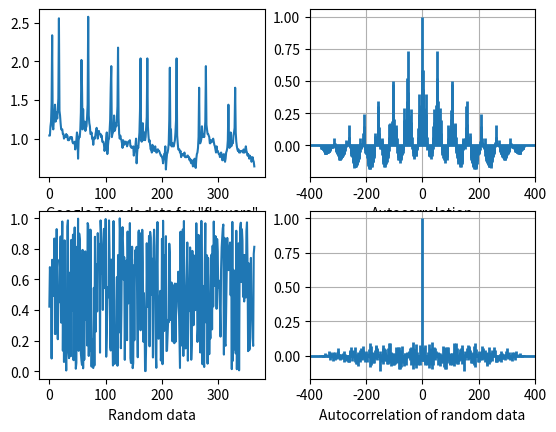

Write Python code to recreate this figure.
import matplotlib.pyplot as plt
import numpy as np

# daily search trend for keyword 'flowers' for a year
d = [
 1.04, 1.04, 1.16, 1.22, 1.46, 2.34, 1.16, 1.12, 1.24, 1.30, 1.44, 1.22, 1.26,
 1.34, 1.26, 1.40, 1.52, 2.56, 1.36, 1.30, 1.20, 1.12, 1.12, 1.12, 1.06, 1.06,
 1.00, 1.02, 1.04, 1.02, 1.06, 1.02, 1.04, 0.98, 0.98, 0.98, 1.00, 1.02, 1.02,
 1.00, 1.02, 0.96, 0.94, 0.94, 0.94, 0.96, 0.86, 0.92, 0.98, 1.08, 1.04, 0.74,
 0.98, 1.02, 1.02, 1.12, 1.34, 2.02, 1.68, 1.12, 1.38, 1.14, 1.16, 1.22, 1.10,
 1.14, 1.16, 1.28, 1.44, 2.58, 1.30, 1.20, 1.16, 1.06, 1.06, 1.08, 1.00, 1.00,
 0.92, 1.00, 1.02, 1.00, 1.06, 1.10, 1.14, 1.08, 1.00, 1.04, 1.10, 1.06, 1.06,
 1.06, 1.02, 1.04, 0.96, 0.96, 0.96, 0.92, 0.84, 0.88, 0.90, 1.00, 1.08, 0.80,
 0.90, 0.98, 1.00, 1.10, 1.24, 1.66, 1.94, 1.02, 1.06, 1.08, 1.10, 1.30, 1.10,
 1.12, 1.20, 1.16, 1.26, 1.42, 2.18, 1.26, 1.06, 1.00, 1.04, 1.00, 0.98, 0.94,
 0.88, 0.98, 0.96, 0.92, 0.94, 0.96, 0.96, 0.94, 0.90, 0.92, 0.96, 0.96, 0.96,
 0.98, 0.90, 0.90, 0.88, 0.88, 0.88, 0.90, 0.78, 0.84, 0.86, 0.92, 1.00, 0.68,
 0.82, 0.90, 0.88, 0.98, 1.08, 1.36, 2.04, 0.98, 0.96, 1.02, 1.20, 0.98, 1.00,
 1.08, 0.98, 1.02, 1.14, 1.28, 2.04, 1.16, 1.04, 0.96, 0.98, 0.92, 0.86, 0.88,
 0.82, 0.92, 0.90, 0.86, 0.84, 0.86, 0.90, 0.84, 0.82, 0.82, 0.86, 0.86, 0.84,
 0.84, 0.82, 0.80, 0.78, 0.78, 0.76, 0.74, 0.68, 0.74, 0.80, 0.80, 0.90, 0.60,
 0.72, 0.80, 0.82, 0.86, 0.94, 1.24, 1.92, 0.92, 1.12, 0.90, 0.90, 0.94, 0.90,
 0.90, 0.94, 0.98, 1.08, 1.24, 2.04, 1.04, 0.94, 0.86, 0.86, 0.86, 0.82, 0.84,
 0.76, 0.80, 0.80, 0.80, 0.78, 0.80, 0.82, 0.76, 0.76, 0.76, 0.76, 0.78, 0.78,
 0.76, 0.76, 0.72, 0.74, 0.70, 0.68, 0.72, 0.70, 0.64, 0.70, 0.72, 0.74, 0.64,
 0.62, 0.74, 0.80, 0.82, 0.88, 1.02, 1.66, 0.94, 0.94, 0.96, 1.00, 1.16, 1.02,
 1.04, 1.06, 1.02, 1.10, 1.22, 1.94, 1.18, 1.12, 1.06, 1.06, 1.04, 1.02, 0.94,
 0.94, 0.98, 0.96, 0.96, 0.98, 1.00, 0.96, 0.92, 0.90, 0.86, 0.82, 0.90, 0.84,
 0.84, 0.82, 0.80, 0.80, 0.76, 0.80, 0.82, 0.80, 0.72, 0.72, 0.76, 0.80, 0.76,
 0.70, 0.74, 0.82, 0.84, 0.88, 0.98, 1.44, 0.96, 0.88, 0.92, 1.08, 0.90, 0.92,
 0.96, 0.94, 1.04, 1.08, 1.14, 1.66, 1.08, 0.96, 0.90, 0.86, 0.84, 0.86, 0.82,
 0.84, 0.82, 0.84, 0.84, 0.84, 0.84, 0.82, 0.86, 0.82, 0.82, 0.86, 0.90, 0.84,
 0.82, 0.78, 0.80, 0.78, 0.74, 0.78, 0.76, 0.76, 0.70, 0.72, 0.76, 0.72, 0.70,
 0.64]

total = sum(d)
av = total / len(d)
z = [i - av for i in d]
fig = plt.figure()
# plt.title('Comparing autocorrelations')

# Search trend volume
ax1 = fig.add_subplot(221)
ax1.plot(d)
ax1.set_xlabel('Google Trends data for "flowers"')

# Is there a pattern in search trend for this keyword?
ax2 = fig.add_subplot(222)
ax2.acorr(z, usevlines=True, maxlags=None, normed=True, lw=2)
ax2.grid(True)
ax2.set_xlabel('Autocorrelation')

# Now let's generate random data for the same period
d1 = np.random.random(365)
assert len(d) == len(d1)

total = sum(d1)
av = total / len(d1)
z = [i - av for i in d1]

# Random: "search trend volume"
ax3 = fig.add_subplot(223)
ax3.plot(d1)
ax3.set_xlabel('Random data')

# Is there a pattern in search trend for this keyword?
ax4 = fig.add_subplot(224)
ax4.set_xlabel('Autocorrelation of random data')
ax4.acorr( z, usevlines=True, maxlags=None, normed=True, lw=2)
ax4.grid(True)

plt.show()